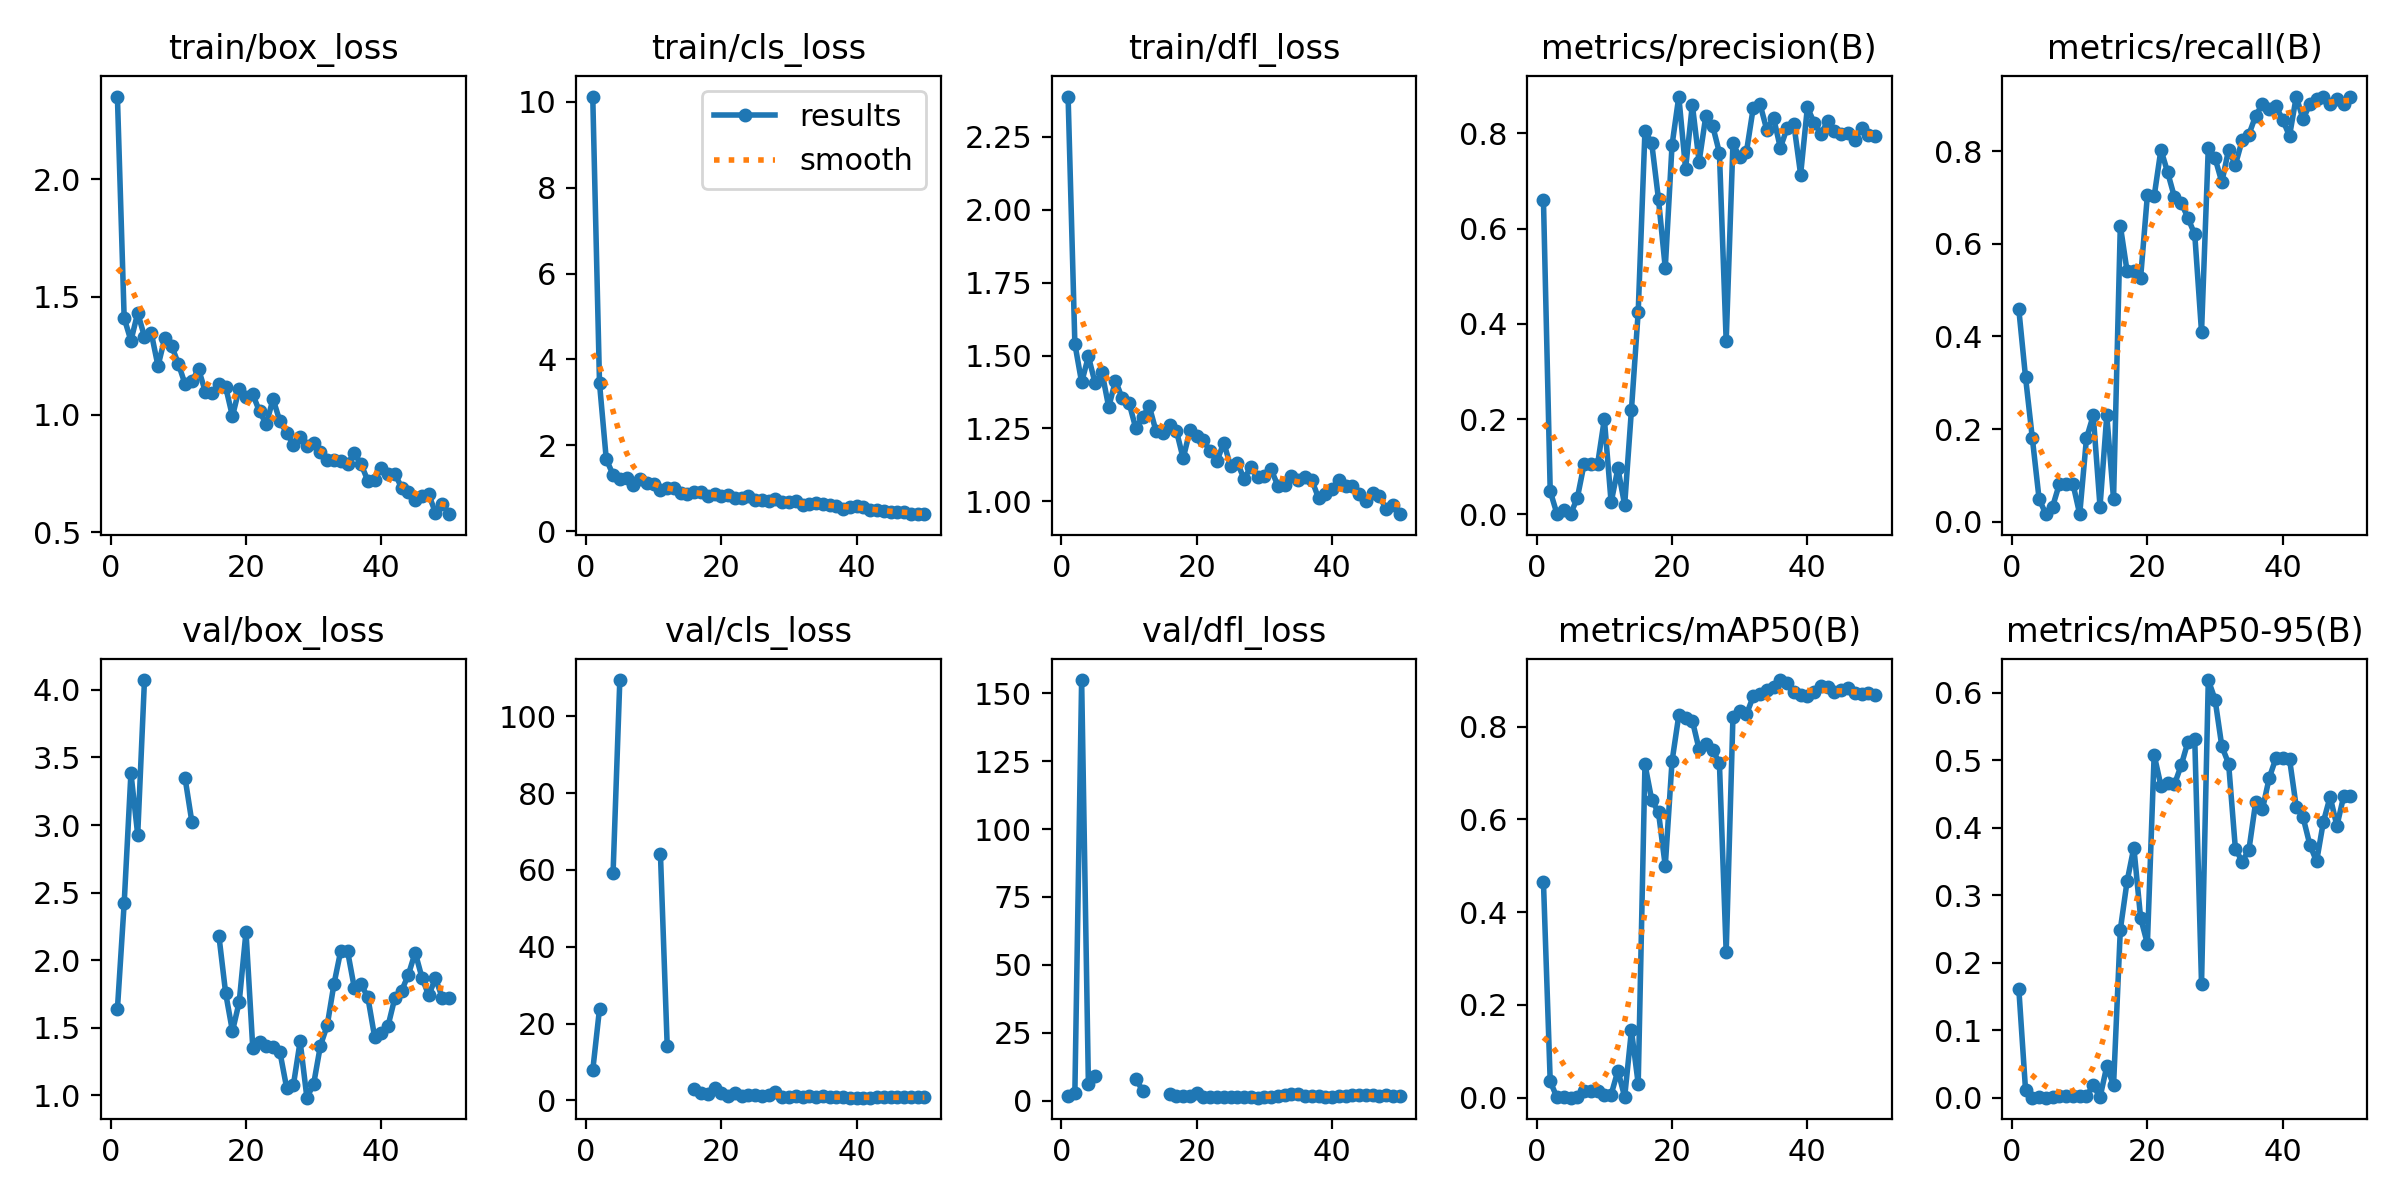

The data file committed next to this chart (first rows):
epoch, time, train/box_loss, train/cls_loss, train/dfl_loss, metrics/precision(B), metrics/recall(B), metrics/mAP50(B), metrics/mAP50-95(B), val/box_loss, val/cls_loss, val/dfl_loss, lr/pg0, lr/pg1, lr/pg2
1, 34.96, 2.351, 10.12, 2.388, 0.6595, 0.459, 0.4653, 0.1616, 1.637, 7.852, 1.854, 0.00024, 0.00024, 0.00024
2, 44.93, 1.41, 3.442, 1.54, 0.04836, 0.3115, 0.03525, 0.01082, 2.421, 23.86, 2.921, 0.0004901, 0.0004901, 0.0004901
3, 54.45, 1.314, 1.676, 1.408, 0.00066, 0.1803, 0.00049, 0.00018, 3.384, inf, 154.8, 0.0007299, 0.0007299, 0.0007299
4, 64.08, 1.432, 1.319, 1.497, 0.00865, 0.04918, 0.00202, 0.00096, 2.929, 59.06, 6.017, 0.0009594, 0.0009594, 0.0009594
5, 72.94, 1.331, 1.217, 1.405, 0.00013, 0.01639, 7e-05, 4e-05, 4.073, 109.4, 9.105, 0.001179, 0.001179, 0.001179
6, 82.36, 1.347, 1.253, 1.444, 0.03379, 0.03279, 0.00231, 0.00115, nan, nan, nan, 0.001388, 0.001388, 0.001388
7, 91.84, 1.206, 1.09, 1.323, 0.105, 0.08197, 0.01399, 0.00296, nan, nan, nan, 0.001586, 0.001586, 0.001586
8, 101, 1.325, 1.211, 1.414, 0.105, 0.08197, 0.01399, 0.00296, nan, nan, nan, 0.001723, 0.001723, 0.001723
9, 110.1, 1.293, 1.135, 1.353, 0.105, 0.08197, 0.01399, 0.00296, nan, nan, nan, 0.001683, 0.001683, 0.001683
10, 119.6, 1.216, 1.112, 1.338, 0.2, 0.01639, 0.00652, 0.00305, nan, nan, nan, 0.001644, 0.001644, 0.001644
11, 129, 1.129, 0.9732, 1.251, 0.02474, 0.1803, 0.00652, 0.00274, 3.347, 64.22, 8.092, 0.001604, 0.001604, 0.001604
12, 138, 1.143, 0.9989, 1.29, 0.09637, 0.2295, 0.05827, 0.0183, 3.024, 14.22, 3.744, 0.001564, 0.001564, 0.001564
13, 147.6, 1.192, 1.01, 1.326, 0.01941, 0.03279, 0.00182, 0.00048, nan, nan, nan, 0.001525, 0.001525, 0.001525
14, 157.1, 1.096, 0.892, 1.24, 0.2192, 0.2295, 0.1452, 0.04659, nan, nan, nan, 0.001485, 0.001485, 0.001485
15, 165.7, 1.09, 0.8598, 1.235, 0.4247, 0.04918, 0.03029, 0.01836, nan, nan, nan, 0.001446, 0.001446, 0.001446
16, 175, 1.129, 0.9271, 1.264, 0.8057, 0.6393, 0.7189, 0.2489, 2.18, 2.891, 2.552, 0.001406, 0.001406, 0.001406
17, 184.6, 1.117, 0.9153, 1.243, 0.7791, 0.541, 0.6421, 0.3205, 1.755, 1.929, 1.848, 0.001366, 0.001366, 0.001366
18, 193.7, 0.9925, 0.812, 1.147, 0.6612, 0.541, 0.6151, 0.3706, 1.475, 1.774, 1.668, 0.001327, 0.001327, 0.001327
19, 203, 1.111, 0.8707, 1.243, 0.5172, 0.527, 0.4997, 0.2663, 1.692, 3.123, 1.8, 0.001287, 0.001287, 0.001287
20, 212.5, 1.074, 0.8251, 1.226, 0.7751, 0.7049, 0.7254, 0.228, 2.21, 2.013, 2.736, 0.001248, 0.001248, 0.001248
21, 222.2, 1.086, 0.8417, 1.21, 0.8772, 0.7026, 0.8248, 0.5078, 1.354, 1.08, 1.515, 0.001208, 0.001208, 0.001208
22, 231.3, 1.013, 0.7836, 1.171, 0.7254, 0.8033, 0.818, 0.4623, 1.399, 1.863, 1.52, 0.001168, 0.001168, 0.001168
23, 240.9, 0.9592, 0.7712, 1.138, 0.8601, 0.7541, 0.813, 0.4669, 1.365, 1.048, 1.464, 0.001129, 0.001129, 0.001129
24, 250.5, 1.066, 0.8336, 1.202, 0.7402, 0.7008, 0.7513, 0.4643, 1.357, 1.435, 1.394, 0.001089, 0.001089, 0.001089
25, 259.5, 0.972, 0.7349, 1.121, 0.8372, 0.6885, 0.7624, 0.4926, 1.325, 1.309, 1.384, 0.00105, 0.00105, 0.00105
26, 268.8, 0.9224, 0.7307, 1.133, 0.8157, 0.6557, 0.7501, 0.5275, 1.058, 1.088, 1.256, 0.00101, 0.00101, 0.00101
27, 278.3, 0.8721, 0.6963, 1.077, 0.7592, 0.6202, 0.7219, 0.5307, 1.076, 1.418, 1.21, 0.0009704, 0.0009704, 0.0009704
28, 288.1, 0.9039, 0.7429, 1.117, 0.3633, 0.4098, 0.3134, 0.1689, 1.399, 2.099, 1.375, 0.0009308, 0.0009308, 0.0009308
29, 297.3, 0.8651, 0.6823, 1.084, 0.7787, 0.8075, 0.821, 0.6188, 0.9834, 0.8332, 1.112, 0.0008912, 0.0008912, 0.0008912
30, 306.9, 0.8792, 0.6772, 1.088, 0.7496, 0.785, 0.8336, 0.5899, 1.085, 0.8555, 1.235, 0.0008516, 0.0008516, 0.0008516
31, 316.2, 0.8396, 0.6948, 1.109, 0.7616, 0.7331, 0.8269, 0.5205, 1.369, 1.068, 1.452, 0.000812, 0.000812, 0.000812
32, 325.1, 0.8049, 0.6225, 1.054, 0.8535, 0.8033, 0.8653, 0.4951, 1.518, 0.8123, 1.57, 0.0007724, 0.0007724, 0.0007724
33, 334.6, 0.8066, 0.6251, 1.058, 0.8614, 0.7705, 0.8707, 0.3692, 1.824, 1.08, 2.096, 0.0007328, 0.0007328, 0.0007328
34, 344.2, 0.8035, 0.6486, 1.086, 0.8072, 0.8235, 0.8788, 0.3497, 2.069, 1.026, 2.327, 0.0006932, 0.0006932, 0.0006932
35, 354, 0.79, 0.639, 1.074, 0.8328, 0.8361, 0.8856, 0.3672, 2.07, 1.09, 2.379, 0.0006536, 0.0006536, 0.0006536
36, 363.1, 0.8364, 0.6227, 1.083, 0.7697, 0.8766, 0.9006, 0.4378, 1.797, 0.8485, 1.902, 0.000614, 0.000614, 0.000614
37, 372.7, 0.7895, 0.5947, 1.074, 0.8106, 0.9016, 0.8935, 0.4273, 1.822, 0.8542, 1.899, 0.0005744, 0.0005744, 0.0005744
38, 382.5, 0.7189, 0.5183, 1.012, 0.8193, 0.8918, 0.8747, 0.4737, 1.728, 0.8268, 1.713, 0.0005348, 0.0005348, 0.0005348
39, 391.3, 0.7237, 0.5572, 1.024, 0.7133, 0.8975, 0.8673, 0.5032, 1.435, 0.742, 1.513, 0.0004952, 0.0004952, 0.0004952
40, 400.8, 0.7724, 0.5944, 1.041, 0.8547, 0.8676, 0.8655, 0.503, 1.465, 0.7661, 1.523, 0.0004556, 0.0004556, 0.0004556
41, 412.2, 0.7474, 0.5647, 1.074, 0.822, 0.8327, 0.8757, 0.5018, 1.517, 0.7385, 1.607, 0.000416, 0.000416, 0.000416
42, 421.8, 0.7481, 0.5075, 1.053, 0.7995, 0.918, 0.8871, 0.4307, 1.722, 0.7268, 1.84, 0.0003764, 0.0003764, 0.0003764
43, 430.6, 0.6892, 0.4913, 1.052, 0.825, 0.8689, 0.8853, 0.4155, 1.774, 0.8286, 1.944, 0.0003368, 0.0003368, 0.0003368
44, 439.8, 0.6718, 0.467, 1.026, 0.8042, 0.9016, 0.8747, 0.3749, 1.894, 0.8919, 2.119, 0.0002972, 0.0002972, 0.0002972
45, 449, 0.6375, 0.4502, 1.001, 0.7992, 0.9135, 0.8795, 0.35, 2.057, 0.8933, 2.268, 0.0002576, 0.0002576, 0.0002576
46, 457.7, 0.6555, 0.4505, 1.027, 0.7999, 0.9177, 0.883, 0.4085, 1.872, 0.8339, 2.002, 0.000218, 0.000218, 0.000218
47, 466.8, 0.6606, 0.4458, 1.017, 0.7855, 0.9016, 0.8717, 0.4459, 1.74, 0.7754, 1.806, 0.0001784, 0.0001784, 0.0001784
48, 476.1, 0.5825, 0.413, 0.974, 0.8108, 0.9135, 0.8698, 0.4027, 1.867, 0.806, 1.934, 0.0001388, 0.0001388, 0.0001388
49, 485.1, 0.6216, 0.3994, 0.989, 0.7973, 0.9016, 0.8737, 0.4463, 1.723, 0.786, 1.768, 9.92e-05, 9.92e-05, 9.92e-05
50, 494.1, 0.5766, 0.4128, 0.9561, 0.7952, 0.918, 0.868, 0.4475, 1.718, 0.7811, 1.772, 5.96e-05, 5.96e-05, 5.96e-05
